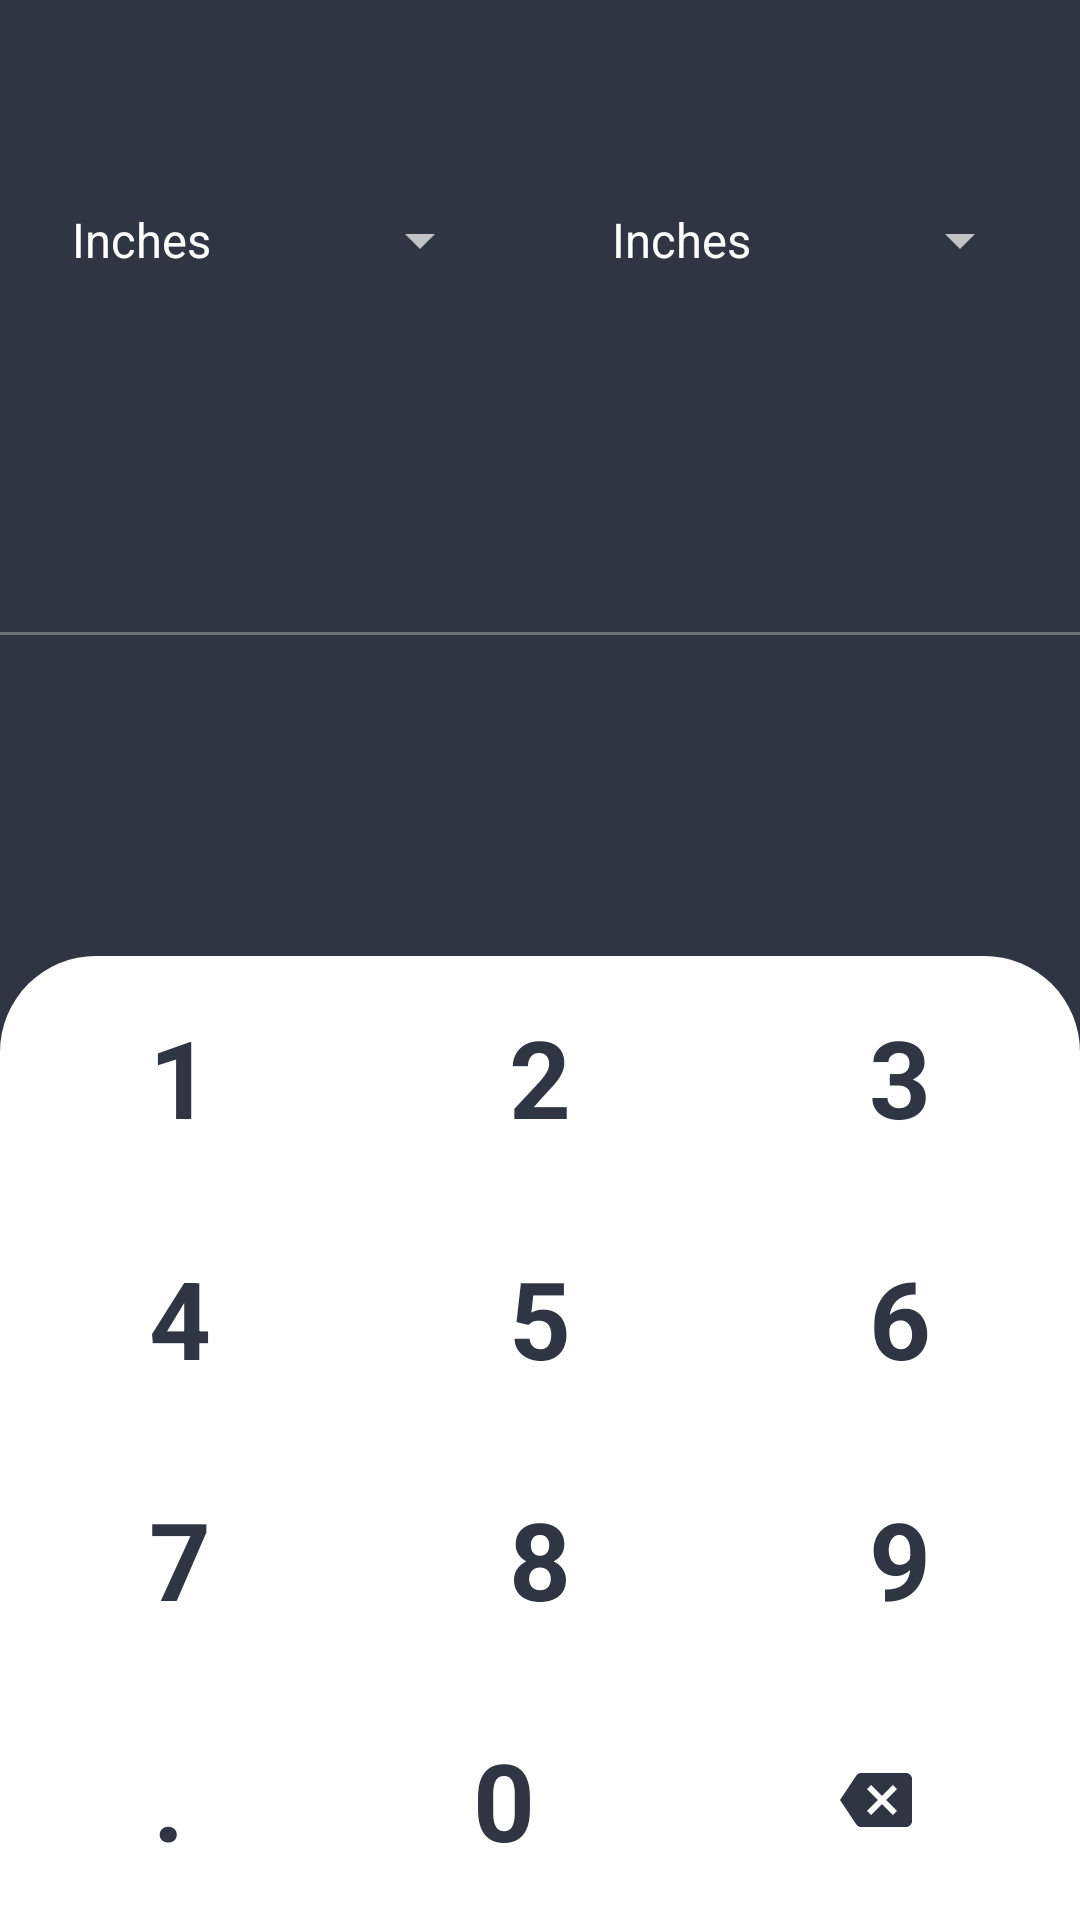

Reconstruct the res/layout file that produces this screen, plus the resources it refers to.
<!-- AndroidManifest.xml: application theme Theme.UnitConverter -->
<!-- res/layout/activity_length_converter.xml -->
<?xml version="1.0" encoding="utf-8"?>
<LinearLayout xmlns:android="http://schemas.android.com/apk/res/android"
    xmlns:app="http://schemas.android.com/apk/res-auto"
    xmlns:tools="http://schemas.android.com/tools"
    android:layout_width="match_parent"
    android:layout_height="match_parent"
    android:background="@color/color_grey"
    android:orientation="vertical"
    tools:context=".WeightConverterActivity">

    <androidx.appcompat.widget.Toolbar
        android:id="@+id/toolbar"
        android:layout_width="match_parent"
        android:layout_height="wrap_content"
        android:title="@string/app_name"
        android:background="@color/color_grey"/>


    <LinearLayout
        android:layout_marginHorizontal="16dp"
        android:gravity="center_vertical"
        android:layout_width="match_parent"
        android:layout_height="48dp">

        <Spinner
            android:entries="@array/length"
            android:layout_width="0dp"
            android:layout_weight="1.0"
            android:id="@+id/unit_from"
            android:layout_height="wrap_content"/>

        <ImageView
            app:tint="@color/white"
            android:src="@drawable/ic_conversion"
            android:layout_marginHorizontal="16dp"
            android:layout_width="wrap_content"
            android:layout_height="wrap_content"/>

        <Spinner
            android:entries="@array/length"
            android:layout_weight="1.0"
            android:layout_width="0dp"
            android:id="@+id/unit_to"
            android:layout_height="wrap_content"/>
    </LinearLayout>

    <EditText
        android:id="@+id/input_from"
        android:layout_width="match_parent"
        android:layout_height="wrap_content"
        android:layout_weight="1.0"
        android:background="@color/color_grey"
        android:inputType="numberDecimal"
        android:paddingStart="16dp"
        android:paddingEnd="16dp"
        android:textSize="44sp"
        android:textStyle="bold" />

    <View
        android:layout_width="match_parent"
        android:layout_height="1dp"
        android:background="@color/white"
        android:alpha="0.3"/>

    <EditText
        android:id="@+id/input_to"
        android:layout_width="match_parent"
        android:layout_height="wrap_content"
        android:background="@color/color_grey"
        android:layout_weight="1.0"
        android:textSize="44sp"
        android:inputType="numberDecimal"
        android:paddingStart="16dp"
        android:paddingEnd="16dp"
        android:textStyle="bold"/>

    <LinearLayout
        android:background="@drawable/keypad_background"
        android:orientation="vertical"
        android:layout_gravity="bottom"
        android:layout_width="match_parent"
        android:layout_height="wrap_content">

        <LinearLayout
            android:layout_width="match_parent"
            android:layout_height="wrap_content">

            <TextView
                style="@style/KeypadTextStyle"
                android:text="1"
                android:id="@+id/keypad1"/>
            <TextView
                style="@style/KeypadTextStyle"
                android:text="2"
                android:id="@+id/keypad2"/>
            <TextView
                style="@style/KeypadTextStyle"
                android:text="3"
                android:id="@+id/keypad3"/>

        </LinearLayout>
        <LinearLayout
            android:layout_width="match_parent"
            android:layout_height="wrap_content">

            <TextView
                style="@style/KeypadTextStyle"
                android:text="4"
                android:id="@+id/keypad4"/>
            <TextView
                style="@style/KeypadTextStyle"
                android:text="5"
                android:id="@+id/keypad5"/>
            <TextView
                style="@style/KeypadTextStyle"
                android:text="6"
                android:id="@+id/keypad6"/>

        </LinearLayout>
        <LinearLayout
            android:layout_width="match_parent"
            android:layout_height="wrap_content">

            <TextView
                style="@style/KeypadTextStyle"
                android:text="7"
                android:id="@+id/keypad7"/>
            <TextView
                style="@style/KeypadTextStyle"
                android:text="8"
                android:id="@+id/keypad8"/>
            <TextView
                style="@style/KeypadTextStyle"
                android:text="9"
                android:id="@+id/keypad9"/>

        </LinearLayout>
        <LinearLayout
            android:layout_width="match_parent"
            android:layout_height="wrap_content">

            <TextView
                style="@style/KeypadTextStyle"
                android:text="."
                android:id="@+id/keypadDot"/>
            <TextView
                style="@style/KeypadTextStyle"
                android:text="0"
                android:id="@+id/keypad0"/>

            <ImageButton
                android:src="@drawable/ic_backspace"
                android:id="@+id/backspace"
                android:background="@null"
                android:layout_weight="1.0"
                android:layout_width="wrap_content"
                android:layout_height="match_parent">

            </ImageButton>

        </LinearLayout>
    </LinearLayout>

</LinearLayout>
<!-- resources referenced by this layout -->
<resources>
  <string-array name="length">
          <item>Inches</item>
          <item>Meters</item>
          <item>Centimeters</item>
      </string-array>
  <color name="color_grey">#2f3542</color>
  <color name="white">#FFFFFFFF</color>
  <!-- drawable ic_backspace (drawable) -->
  <vector android:autoMirrored="true" android:height="24dp"
      android:tint="@color/color_grey" android:viewportHeight="24"
      android:viewportWidth="24" android:width="24dp" xmlns:android="http://schemas.android.com/apk/res/android">
      <path android:fillColor="@android:color/white" android:pathData="M22,3L7,3c-0.69,0 -1.23,0.35 -1.59,0.88L0,12l5.41,8.11c0.36,0.53 0.9,0.89 1.59,0.89h15c1.1,0 2,-0.9 2,-2L24,5c0,-1.1 -0.9,-2 -2,-2zM19,15.59L17.59,17 14,13.41 10.41,17 9,15.59 12.59,12 9,8.41 10.41,7 14,10.59 17.59,7 19,8.41 15.41,12 19,15.59z"/>
  </vector>
  <!-- drawable keypad_background (drawable) -->
  <?xml version="1.0" encoding="utf-8"?>
  <shape xmlns:android="http://schemas.android.com/apk/res/android">
  <solid android:color="@color/white"/>
  <corners android:topLeftRadius="32dp" android:topRightRadius="32dp"/>
  </shape>
  <string name="app_name">Unit Converter</string>
  <style name="KeypadTextStyle">
          <item name="android:textAlignment">center</item>
          <item name="android:textColor">@color/color_grey</item>
          <item name="android:layout_weight">1.0</item>
          <item name="android:textStyle">bold</item>
          <item name="android:textSize">36sp</item>
          <item name="android:paddingVertical">16dp</item>
          <item name="android:layout_width">0dp</item>
          <item name="android:layout_height">wrap_content</item>
      </style>
  <style name="Theme.UnitConverter" parent="Theme.MaterialComponents.NoActionBar">
          
          <item name="colorPrimary">@color/color_grey</item>
          <item name="colorPrimaryVariant">@color/color_grey</item>
          <item name="colorOnPrimary">@color/white</item>
          
          <item name="colorSecondary">@color/color_purple</item>
          <item name="colorSecondaryVariant">@color/color_purple</item>
          <item name="colorOnSecondary">@color/white</item>
          
          <item name="android:statusBarColor">?attr/colorPrimaryVariant</item>
          
      </style>
  <color name="color_purple">#686de0</color>
</resources>
